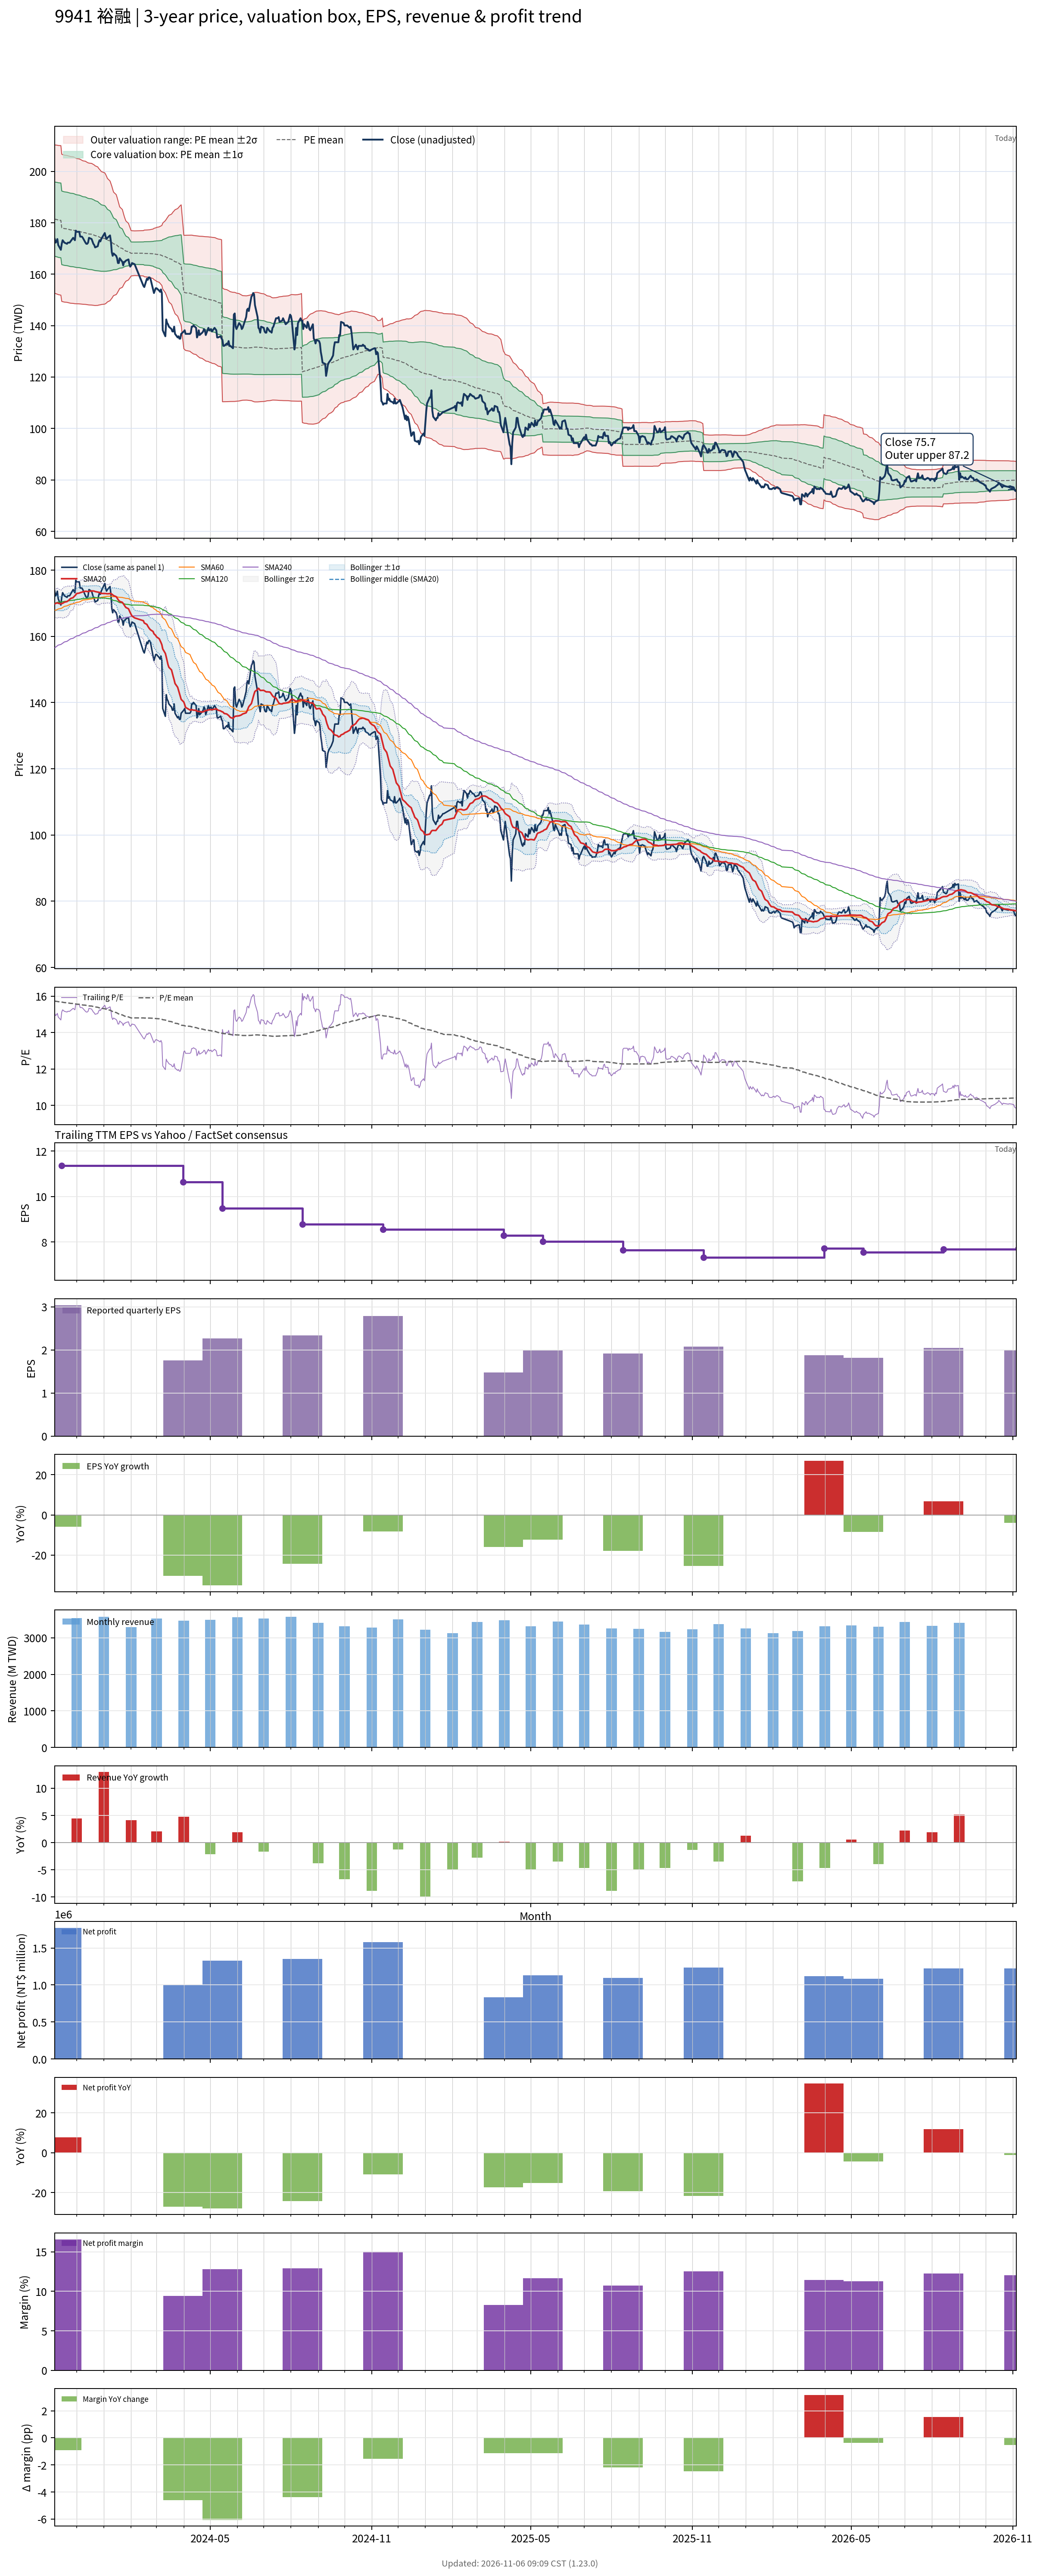

Data behind this chart, as committed beside it:
# chart-version: skill-stock-dynamic-val…
date, close, available_date, period_end, eps, ttm_eps, pe, pe_mean, pe_std, price_m2, price_m1, price_mean, price_p1, price_p2, forward_eps, forward_pe, forward_pe_mean, forward_pe_std, forward_price_m2, forward_price_m1, forward_price_mean, forward_price_p1, forward_price_p2, sma20
2023-11-06, 173.7, 2023-08-14, 2023-06-30, 3.09, 11.53, 15.06, 15.73, 1.251, 152.6, 167, 181.4, 195.8, 210.3, , , , , , , , , , 169.8
2023-11-07, 172.3, 2023-08-14, 2023-06-30, 3.09, 11.53, 14.94, 15.73, 1.253, 152.4, 166.9, 181.3, 195.8, 210.2, , , , , , , , , , 170
2023-11-08, 172.7, 2023-08-14, 2023-06-30, 3.09, 11.53, 14.98, 15.72, 1.255, 152.3, 166.8, 181.3, 195.7, 210.2, , , , , , , , , , 170.1
2023-11-09, 173.7, 2023-08-14, 2023-06-30, 3.09, 11.53, 15.06, 15.71, 1.256, 152.2, 166.7, 181.2, 195.7, 210.1, , , , , , , , , , 170.1
2023-11-10, 171.3, 2023-08-14, 2023-06-30, 3.09, 11.53, 14.86, 15.7, 1.258, 152.1, 166.6, 181.1, 195.6, 210.1, , , , , , , , , , 170
2023-11-13, 169.5, 2023-08-14, 2023-06-30, 3.09, 11.53, 14.7, 15.69, 1.26, 151.9, 166.4, 180.9, 195.5, 210, , , , , , , , , , 169.9
2023-11-14, 171.8, 2023-11-14, 2023-09-30, 3.04, 11.35, 15.13, 15.68, 1.26, 149.4, 163.7, 178, 192.3, 206.6, , , , , , , , , , 169.9
2023-11-15, 173.2, 2023-11-14, 2023-09-30, 3.04, 11.35, 15.25, 15.67, 1.259, 149.3, 163.6, 177.9, 192.2, 206.5, , , , , , , , , , 170
2023-11-16, 172.7, 2023-11-14, 2023-09-30, 3.04, 11.35, 15.21, 15.66, 1.259, 149.2, 163.5, 177.8, 192.1, 206.4, , , , , , , , , , 170.1
2023-11-17, 172.3, 2023-11-14, 2023-09-30, 3.04, 11.35, 15.17, 15.65, 1.258, 149.1, 163.4, 177.7, 192, 206.3, , , , , , , , , , 170.3
2023-11-20, 171.8, 2023-11-14, 2023-09-30, 3.04, 11.35, 15.13, 15.64, 1.258, 149.1, 163.3, 177.6, 191.9, 206.2, , , , , , , , , , 170.5
2023-11-21, 172.3, 2023-11-14, 2023-09-30, 3.04, 11.35, 15.17, 15.63, 1.257, 149, 163.2, 177.5, 191.8, 206.1, , , , , , , , , , 170.7
2023-11-22, 172.3, 2023-11-14, 2023-09-30, 3.04, 11.35, 15.17, 15.63, 1.257, 148.9, 163.1, 177.4, 191.7, 206, , , , , , , , , , 170.9
2023-11-23, 172.3, 2023-11-14, 2023-09-30, 3.04, 11.35, 15.17, 15.62, 1.256, 148.8, 163.1, 177.3, 191.6, 205.8, , , , , , , , , , 171.2
2023-11-24, 172.7, 2023-11-14, 2023-09-30, 3.04, 11.35, 15.21, 15.61, 1.256, 148.7, 163, 177.2, 191.5, 205.7, , , , , , , , , , 171.4
2023-11-27, 174.1, 2023-11-14, 2023-09-30, 3.04, 11.35, 15.34, 15.6, 1.255, 148.6, 162.9, 177.1, 191.4, 205.6, , , , , , , , , , 171.7
2023-11-28, 173.7, 2023-11-14, 2023-09-30, 3.04, 11.35, 15.3, 15.59, 1.253, 148.6, 162.8, 177, 191.3, 205.5, , , , , , , , , , 172
2023-11-29, 173.2, 2023-11-14, 2023-09-30, 3.04, 11.35, 15.25, 15.58, 1.251, 148.5, 162.7, 176.9, 191.1, 205.3, , , , , , , , , , 172.3
2023-11-30, 176.9, 2023-11-14, 2023-09-30, 3.04, 11.35, 15.58, 15.57, 1.247, 148.5, 162.7, 176.8, 191, 205.1, , , , , , , , , , 172.6
2023-12-01, 176.5, 2023-11-14, 2023-09-30, 3.04, 11.35, 15.54, 15.57, 1.244, 148.5, 162.6, 176.7, 190.9, 205, , , , , , , , , , 172.9
2023-12-04, 176.5, 2023-11-14, 2023-09-30, 3.04, 11.35, 15.54, 15.56, 1.241, 148.5, 162.6, 176.6, 190.7, 204.8, , , , , , , , , , 173.1
2023-12-05, 174.6, 2023-11-14, 2023-09-30, 3.04, 11.35, 15.38, 15.55, 1.238, 148.4, 162.5, 176.5, 190.6, 204.7, , , , , , , , , , 173.2
2023-12-06, 174.6, 2023-11-14, 2023-09-30, 3.04, 11.35, 15.38, 15.54, 1.236, 148.4, 162.4, 176.4, 190.5, 204.5, , , , , , , , , , 173.3
2023-12-07, 174.6, 2023-11-14, 2023-09-30, 3.04, 11.35, 15.38, 15.53, 1.232, 148.4, 162.3, 176.3, 190.3, 204.3, , , , , , , , , , 173.3
2023-12-08, 174.1, 2023-11-14, 2023-09-30, 3.04, 11.35, 15.34, 15.52, 1.228, 148.3, 162.3, 176.2, 190.1, 204.1, , , , , , , , , , 173.5
2023-12-11, 172.3, 2023-11-14, 2023-09-30, 3.04, 11.35, 15.17, 15.51, 1.226, 148.3, 162.2, 176.1, 190, 203.9, , , , , , , , , , 173.6
2023-12-12, 171.8, 2023-11-14, 2023-09-30, 3.04, 11.35, 15.13, 15.5, 1.222, 148.2, 162.1, 175.9, 189.8, 203.7, , , , , , , , , , 173.6
2023-12-13, 171.8, 2023-11-14, 2023-09-30, 3.04, 11.35, 15.13, 15.48, 1.218, 148.1, 162, 175.8, 189.6, 203.5, , , , , , , , , , 173.6
2023-12-14, 172.3, 2023-11-14, 2023-09-30, 3.04, 11.35, 15.17, 15.47, 1.216, 148.1, 161.9, 175.7, 189.5, 203.3, , , , , , , , , , 173.5
2023-12-15, 174.1, 2023-11-14, 2023-09-30, 3.04, 11.35, 15.34, 15.47, 1.214, 148, 161.8, 175.6, 189.4, 203.2, , , , , , , , , , 173.6
2023-12-18, 173.7, 2023-11-14, 2023-09-30, 3.04, 11.35, 15.3, 15.46, 1.213, 148, 161.8, 175.5, 189.3, 203.1, , , , , , , , , , 173.7
2023-12-19, 172.7, 2023-11-14, 2023-09-30, 3.04, 11.35, 15.21, 15.45, 1.209, 148, 161.7, 175.4, 189.1, 202.9, , , , , , , , , , 173.7
2023-12-20, 171.8, 2023-11-14, 2023-09-30, 3.04, 11.35, 15.13, 15.44, 1.206, 147.9, 161.6, 175.3, 189, 202.7, , , , , , , , , , 173.7
2023-12-21, 171.3, 2023-11-14, 2023-09-30, 3.04, 11.35, 15.09, 15.43, 1.203, 147.8, 161.5, 175.2, 188.8, 202.5, , , , , , , , , , 173.7
2023-12-22, 170.4, 2023-11-14, 2023-09-30, 3.04, 11.35, 15.01, 15.41, 1.196, 147.8, 161.4, 175, 188.6, 202.1, , , , , , , , , , 173.6
2023-12-25, 170.9, 2023-11-14, 2023-09-30, 3.04, 11.35, 15.05, 15.39, 1.186, 147.9, 161.3, 174.8, 188.3, 201.7, , , , , , , , , , 173.4
2023-12-26, 172.3, 2023-11-14, 2023-09-30, 3.04, 11.35, 15.17, 15.38, 1.171, 148, 161.3, 174.6, 187.9, 201.2, , , , , , , , , , 173.3
2023-12-27, 173.2, 2023-11-14, 2023-09-30, 3.04, 11.35, 15.25, 15.36, 1.161, 148, 161.2, 174.4, 187.6, 200.8, , , , , , , , , , 173.3
2023-12-28, 172.7, 2023-11-14, 2023-09-30, 3.04, 11.35, 15.21, 15.35, 1.151, 148.1, 161.2, 174.2, 187.3, 200.4, , , , , , , , , , 173.1
2023-12-29, 173.7, 2023-11-14, 2023-09-30, 3.04, 11.35, 15.3, 15.33, 1.139, 148.2, 161.1, 174.1, 187, 199.9, , , , , , , , , , 173
2024-01-02, 176, 2023-11-14, 2023-09-30, 3.04, 11.35, 15.5, 15.31, 1.123, 148.4, 161.1, 173.9, 186.6, 199.4, , , , , , , , , , 172.9
2024-01-03, 174.6, 2023-11-14, 2023-09-30, 3.04, 11.35, 15.38, 15.3, 1.106, 148.6, 161.1, 173.7, 186.2, 198.8, , , , , , , , , , 172.9
2024-01-04, 173.7, 2023-11-14, 2023-09-30, 3.04, 11.35, 15.3, 15.28, 1.084, 148.8, 161.2, 173.5, 185.8, 198.1, , , , , , , , , , 172.9
2024-01-05, 174.1, 2023-11-14, 2023-09-30, 3.04, 11.35, 15.34, 15.26, 1.058, 149.2, 161.2, 173.2, 185.2, 197.2, , , , , , , , , , 172.9
2024-01-08, 175.1, 2023-11-14, 2023-09-30, 3.04, 11.35, 15.42, 15.23, 1.024, 149.7, 161.3, 173, 184.6, 196.2, , , , , , , , , , 172.9
2024-01-09, 172.7, 2023-11-14, 2023-09-30, 3.04, 11.35, 15.21, 15.21, 0.9913, 150.2, 161.4, 172.7, 184, 195.2, , , , , , , , , , 172.9
2024-01-10, 168.5, 2023-11-14, 2023-09-30, 3.04, 11.35, 14.84, 15.19, 0.9605, 150.6, 161.5, 172.4, 183.3, 194.2, , , , , , , , , , 172.8
2024-01-11, 167.1, 2023-11-14, 2023-09-30, 3.04, 11.35, 14.72, 15.16, 0.9218, 151.2, 161.6, 172.1, 182.6, 193, , , , , , , , , , 172.5
2024-01-12, 168.1, 2023-11-14, 2023-09-30, 3.04, 11.35, 14.8, 15.13, 0.886, 151.7, 161.7, 171.8, 181.8, 191.9, , , , , , , , , , 172.3
2024-01-15, 167.1, 2023-11-14, 2023-09-30, 3.04, 11.35, 14.72, 15.11, 0.8558, 152.1, 161.8, 171.5, 181.2, 190.9, , , , , , , , , , 172
2024-01-16, 166.2, 2023-11-14, 2023-09-30, 3.04, 11.35, 14.64, 15.08, 0.8209, 152.6, 161.9, 171.2, 180.5, 189.9, , , , , , , , , , 171.6
2024-01-17, 164.3, 2023-11-14, 2023-09-30, 3.04, 11.35, 14.47, 15.05, 0.779, 153.2, 162, 170.9, 179.7, 188.6, , , , , , , , , , 171.2
2024-01-18, 164.3, 2023-11-14, 2023-09-30, 3.04, 11.35, 14.47, 15.02, 0.7394, 153.8, 162.2, 170.6, 179, 187.4, , , , , , , , , , 170.8
2024-01-19, 166.2, 2023-11-14, 2023-09-30, 3.04, 11.35, 14.64, 15, 0.6986, 154.4, 162.4, 170.3, 178.2, 186.2, , , , , , , , , , 170.6
2024-01-22, 164.8, 2023-11-14, 2023-09-30, 3.04, 11.35, 14.51, 14.97, 0.6667, 154.9, 162.5, 170, 177.6, 185.2, , , , , , , , , , 170.3
2024-01-23, 163.4, 2023-11-14, 2023-09-30, 3.04, 11.35, 14.39, 14.95, 0.6255, 155.5, 162.6, 169.7, 176.8, 183.9, , , , , , , , , , 169.9
2024-01-24, 164.8, 2023-11-14, 2023-09-30, 3.04, 11.35, 14.51, 14.92, 0.5828, 156.2, 162.8, 169.4, 176.1, 182.7, , , , , , , , , , 169.5
2024-01-25, 164.8, 2023-11-14, 2023-09-30, 3.04, 11.35, 14.51, 14.9, 0.5474, 156.8, 163, 169.2, 175.4, 181.6, , , , , , , , , , 169.1
2024-01-26, 165.3, 2023-11-14, 2023-09-30, 3.04, 11.35, 14.56, 14.88, 0.5164, 157.2, 163.1, 169, 174.8, 180.7, , , , , , , , , , 168.7
... 668 more rows
